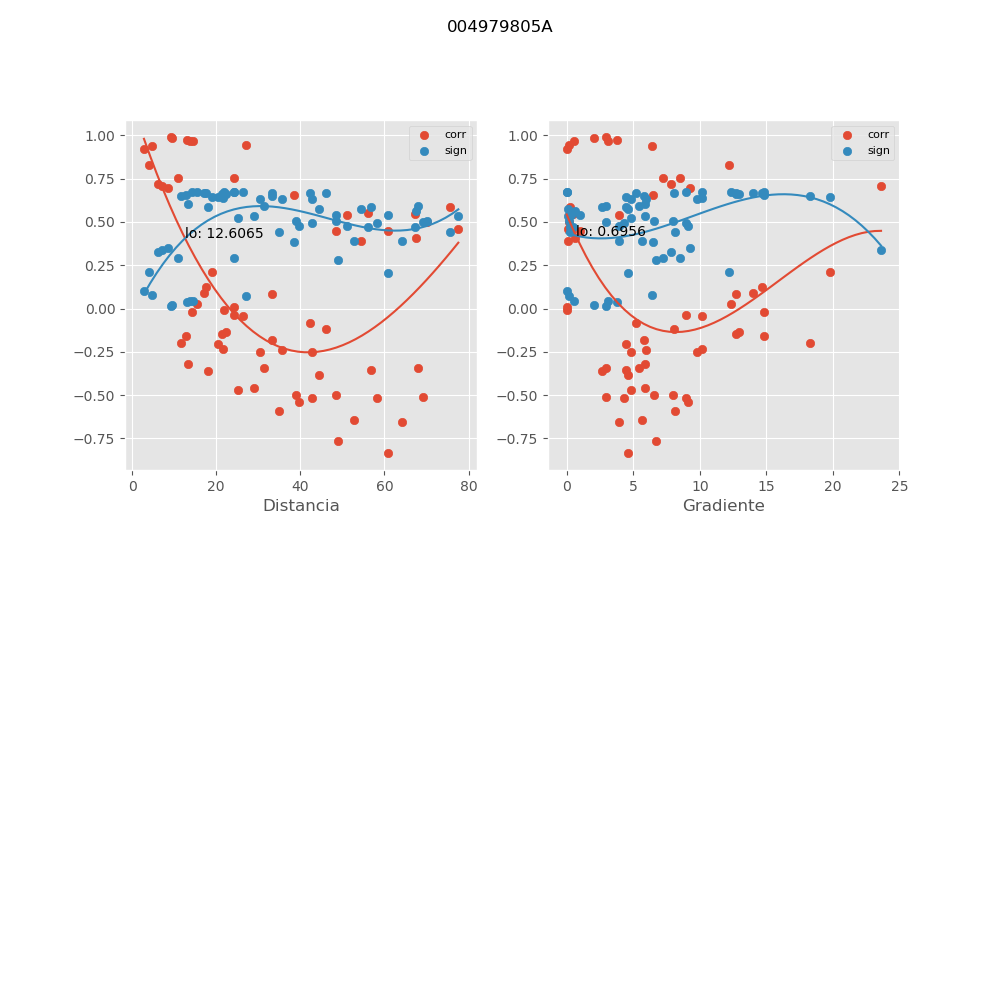

The data file committed next to this chart (first rows):
, mx_co, mx_di, mx_gr, mx_si
0, 0.9468, 27.14, 0.1554, 0.06984
1, -0.1162, 46.08, 8.066, 0.6654
2, 0.5405, 51.16, 3.951, 0.4774
3, -0.8321, 60.75, 4.622, 0.2075
4, -0.3459, 67.94, 2.969, 0.5938
5, 0.5025, 70.02, 0.1428, 0.5042
6, -0.6527, 64.14, 3.9, 0.3872
7, 0.4576, 77.58, 0.1194, 0.5333
8, -0.513, 69.06, 2.92, 0.497
9, 0.973, 13.11, 3.759, 0.03587
10, 0.5863, 75.58, 0.2254, 0.4426
11, 0.2104, 18.97, 19.81, 0.6446
12, 0.756, 24.17, 8.539, 0.289
13, -0.5902, 34.95, 8.155, 0.4395
14, -0.2501, 42.87, 4.803, 0.6323
15, 0.4467, 48.6, 0.2925, 0.5399
16, -0.5015, 38.91, 6.537, 0.5049
17, 0.3899, 54.47, 0.09258, 0.5719
18, -0.3835, 44.49, 4.628, 0.5753
19, 0.9668, 14.46, 3.117, 0.04404
20, 0.55, 56.02, 0.2288, 0.4705
21, 0.706, 7.178, 23.62, 0.3383
22, -0.2071, 20.45, 4.443, 0.6455
23, -0.4569, 28.98, 5.865, 0.5337
24, -0.5382, 39.7, 9.11, 0.4791
25, -0.4716, 25.16, 4.828, 0.5245
26, -0.5164, 42.67, 8.927, 0.4946
27, -0.3448, 31.33, 5.425, 0.5943
28, 0.08455, 33.17, 12.69, 0.6697
29, -0.5016, 48.55, 8.007, 0.5048
30, -0.3183, 13.31, 5.909, 0.6062
31, -0.007868, 21.82, 0.02016, 0.6744
32, -0.1816, 33.2, 5.786, 0.6522
33, -0.3615, 18.05, 2.661, 0.5863
34, -0.2422, 35.63, 5.933, 0.6349
35, 0.008519, 24.22, 0.01817, 0.6744
36, 0.6576, 38.62, 6.509, 0.3828
37, -0.08499, 42.22, 5.191, 0.6696
38, 0.6965, 8.53, 9.271, 0.3473
39, -0.1499, 21.29, 12.72, 0.6593
40, 0.9394, 4.76, 6.433, 0.07926
41, -0.1343, 22.41, 12.94, 0.6623
42, 0.7542, 10.92, 7.24, 0.2908
43, -0.7638, 49.08, 6.725, 0.281
44, -0.2488, 30.47, 9.774, 0.6327
45, 0.0247, 15.52, 12.35, 0.6741
46, 0.8274, 3.979, 12.18, 0.2127
47, -0.02031, 14.24, 14.82, 0.6742
48, 0.9227, 2.831, 0.0, 0.1002
49, -0.3572, 56.73, 4.424, 0.5884
50, -0.03932, 24.34, 8.987, 0.6734
51, 0.08982, 17.18, 13.98, 0.669
52, 0.9865, 9.541, 2.019, 0.01815
53, -0.1596, 12.92, 14.84, 0.6573
54, 0.4476, 60.74, 0.9758, 0.5393
55, 0.9884, 9.181, 2.945, 0.01562
56, 0.1216, 17.65, 14.7, 0.6645
57, 0.7179, 6.171, 7.854, 0.3269
58, -0.6465, 52.82, 5.669, 0.3926
59, -0.04589, 26.3, 10.16, 0.6731
... 6 more rows
